Run: headless pygame with SDL's dummy video driver; simulated clock (each Clock.tick advances the game by its frame time, no real sleeping); random seed 0; keys injected as events and as key.get_pressed() state; no mouse input.
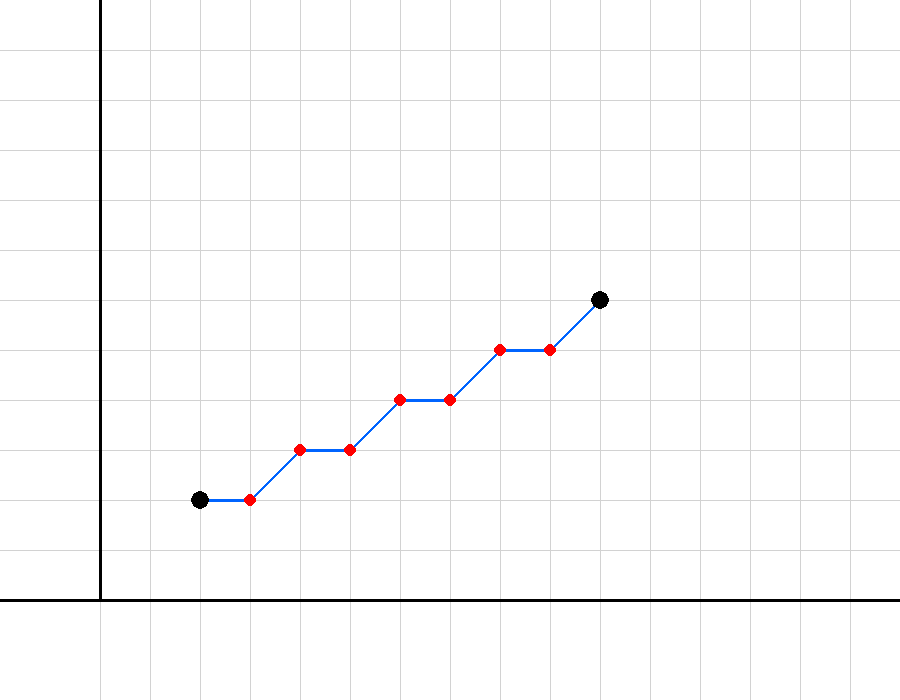
Frame 1 of 4 · flips 1–60 · no input
Frame 2 of 4 · flips 61–180 · tapped SPACE, RETURN · held RIGHT (→), D · screen unchanged from frame 1, image omitted
Frame 3 of 4 · flips 181–300 · held DOWN (↓), S · screen unchanged from frame 2, image omitted
Frame 4 of 4 · flips 301–420 · held LEFT (←), A, UP (↑), W · screen unchanged from frame 3, image omitted

The pygame program that drew these frames:

import pygame

pygame.init()

# Window
WIDTH = 900
HEIGHT = 700
screen = pygame.display.set_mode((WIDTH, HEIGHT))
pygame.display.set_caption("Bresenham Line Drawing Algorithm")

# Colors
WHITE = (255, 255, 255)
BLACK = (0, 0, 0)
GRAY = (210, 210, 210)
BLUE = (0, 100, 255)
RED = (255, 0, 0)

# Graph settings
scale = 50
origin_x = 100
origin_y = 600


def draw_graph():

    # Vertical grid lines
    for x in range(origin_x, WIDTH, scale):
        pygame.draw.line(screen, GRAY, (x, 0), (x, HEIGHT))

    # Horizontal grid lines
    for y in range(origin_y, 0, -scale):
        pygame.draw.line(screen, GRAY, (0, y), (WIDTH, y))

    # X-axis
    pygame.draw.line(
        screen, BLACK,
        (0, origin_y),
        (WIDTH, origin_y), 3
    )

    # Y-axis
    pygame.draw.line(
        screen, BLACK,
        (origin_x, 0),
        (origin_x, origin_y), 3
    )


def graph_to_screen(x, y):

    screen_x = origin_x + x * scale
    screen_y = origin_y - y * scale

    return screen_x, screen_y


def bresenham_line(x1, y1, x2, y2):

    points = []

    dx = abs(x2 - x1)
    dy = abs(y2 - y1)

    # Direction of movement
    sx = 1 if x1 < x2 else -1
    sy = 1 if y1 < y2 else -1

    # Decision parameter
    error = dx - dy

    while True:

        points.append((x1, y1))

        # Stop when endpoint is reached
        if x1 == x2 and y1 == y2:
            break

        e2 = 2 * error

        if e2 > -dy:
            error = error - dy
            x1 = x1 + sx

        if e2 < dx:
            error = error + dx
            y1 = y1 + sy

    return points


# Starting and ending points
x1, y1 = 2, 2
x2, y2 = 10, 6

# Calculate Bresenham points
points = bresenham_line(x1, y1, x2, y2)


running = True

while running:

    screen.fill(WHITE)

    # Draw coordinate graph
    draw_graph()

    # Draw line between points
    for i in range(len(points) - 1):

        p1 = graph_to_screen(points[i][0], points[i][1])
        p2 = graph_to_screen(points[i + 1][0], points[i + 1][1])

        pygame.draw.line(
            screen, BLUE,
            p1, p2, 3
        )

    # Draw individual pixels/points
    for x, y in points:

        px, py = graph_to_screen(x, y)

        pygame.draw.circle(
            screen, RED,
            (px, py), 6
        )

    # Starting point
    start = graph_to_screen(x1, y1)
    pygame.draw.circle(screen, BLACK, start, 9)

    # Ending point
    end = graph_to_screen(x2, y2)
    pygame.draw.circle(screen, BLACK, end, 9)

    pygame.display.flip()

    # Close window
    for event in pygame.event.get():

        if event.type == pygame.QUIT:
            running = False


pygame.quit()
